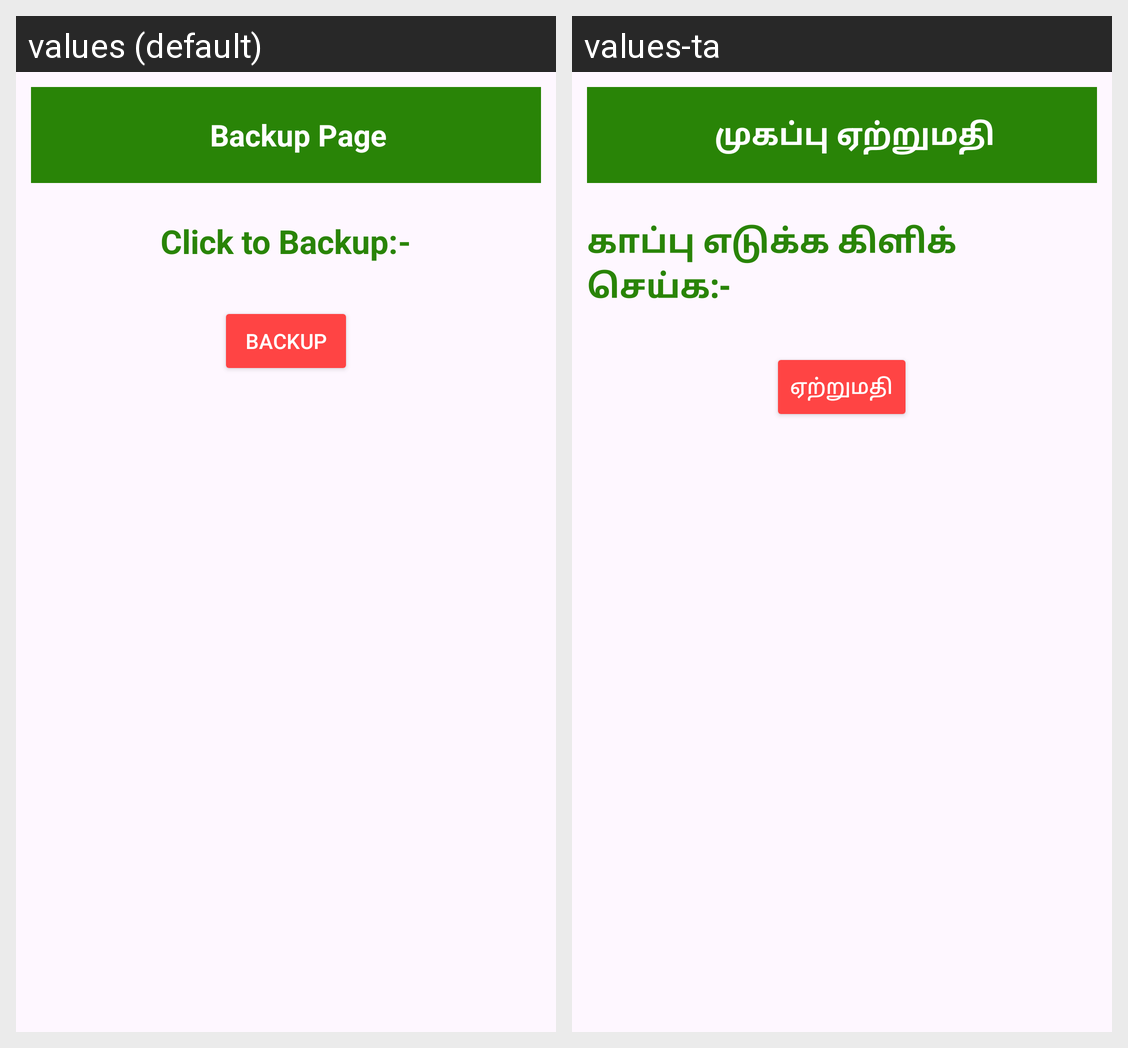

The Android screen above is rendered under two locales of the same app. Produce the string resources it draws, with the default and per-locale values.
Android screen res/layout/activity_manual_backuppage.xml rendered under 2 locales, left to right: values (default), values-ta. Device: Nexus 5 (rendered at 1080×1920; each locale shown at half size, 540×960, under a caption strip naming it); theme Theme.StockManagement.
Strings drawn on this screen, with the default value and each locale's value (text and hints the layout hard-codes, and strings that could not be matched under every locale, appear in the picture but are not listed):

backup_page
  values: Backup Page
  values-ta: முகப்பு ஏற்றுமதி

click_to_backup
  values: Click to Backup:-
  values-ta: காப்பு எடுக்க கிளிக் செய்க:-

backup
  values: Backup
  values-ta: ஏற்றுமதி
